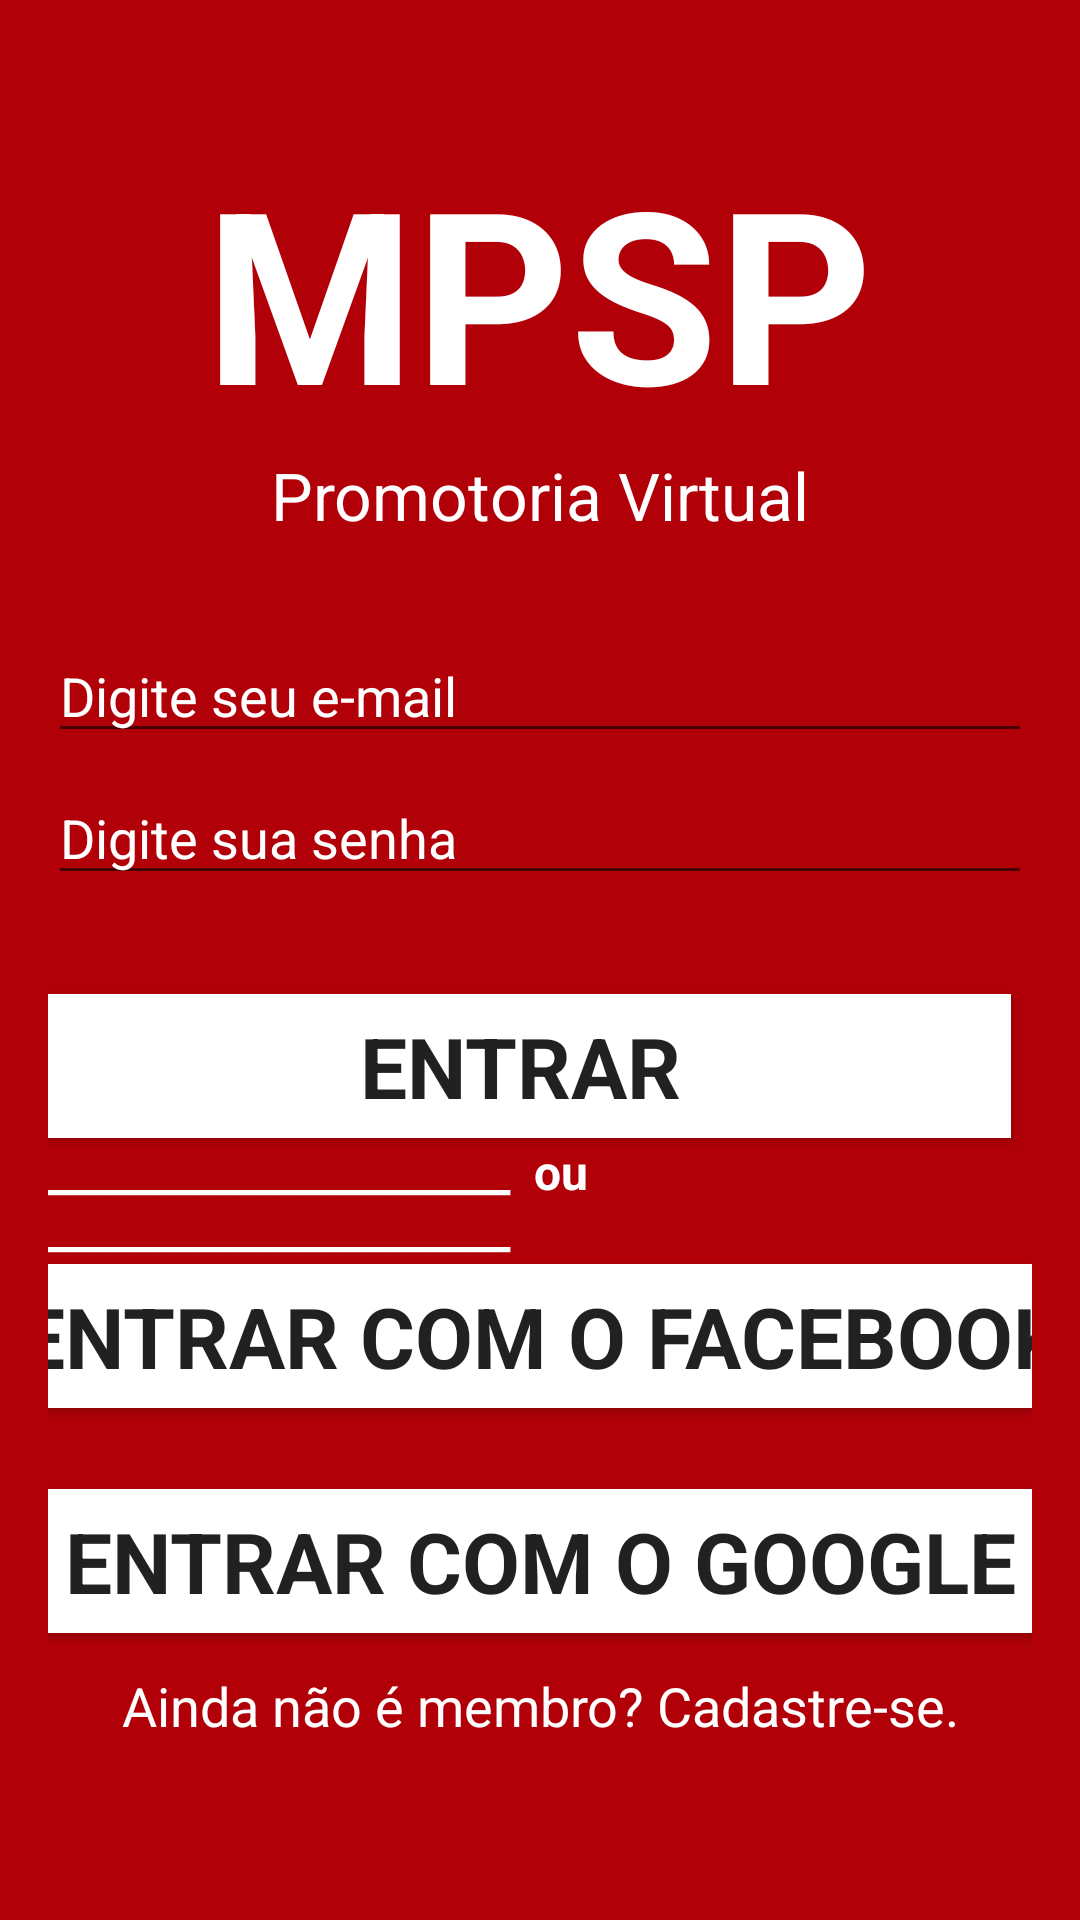

Layout XML and referenced resources for this Android screen:
<!-- AndroidManifest.xml: application theme AppTheme -->
<!-- res/layout/activity_login.xml -->
<?xml version="1.0" encoding="utf-8"?>
<androidx.constraintlayout.widget.ConstraintLayout
    xmlns:android="http://schemas.android.com/apk/res/android"
    xmlns:app="http://schemas.android.com/apk/res-auto"
    xmlns:tools="http://schemas.android.com/tools"
    android:layout_width="match_parent"
    android:layout_height="match_parent"
    android:background="#B10008"
    tools:context=".LoginActivity"
    android:padding="16dp">

    <TextView
        android:id="@+id/textView2"
        android:layout_width="wrap_content"
        android:layout_height="wrap_content"
        android:text="MPSP"
        android:textAllCaps="false"
        android:textColor="#FFFFFF"
        android:textColorHint="#FFFFFF"
        android:textSize="80sp"
        android:textStyle="bold"
        app:layout_constraintBottom_toBottomOf="parent"
        app:layout_constraintHorizontal_bias="0.496"
        app:layout_constraintLeft_toLeftOf="parent"
        app:layout_constraintRight_toRightOf="parent"
        app:layout_constraintTop_toTopOf="parent"
        app:layout_constraintVertical_bias="0.055" />

    <TextView
        android:id="@+id/textView"
        android:layout_width="wrap_content"
        android:layout_height="wrap_content"
        android:layout_marginStart="112dp"
        android:layout_marginLeft="112dp"
        android:layout_marginEnd="112dp"
        android:layout_marginRight="112dp"
        android:text="Promotoria Virtual"
        android:textColor="#FFFFFF"
        android:textSize="22sp"
        app:layout_constraintEnd_toEndOf="parent"
        app:layout_constraintStart_toStartOf="parent"
        app:layout_constraintTop_toBottomOf="@+id/textView2" />

    <EditText
        android:id="@+id/editTextUserEmail"
        android:layout_width="wrap_content"
        android:layout_height="wrap_content"
        android:layout_marginTop="30dp"
        android:layout_marginBottom="3dp"
        android:ems="18"
        android:inputType="textPersonName"
        android:hint="Digite seu e-mail"
        android:textColor="#FDFDFD"
        android:textColorHighlight="#FFFFFF"
        android:textColorHint="#FFFFFF"
        android:textIsSelectable="false"
        app:layout_constraintBottom_toTopOf="@+id/editTextUserPassword"
        app:layout_constraintEnd_toEndOf="parent"
        app:layout_constraintHorizontal_bias="0.529"
        app:layout_constraintStart_toStartOf="parent"
        app:layout_constraintTop_toBottomOf="@+id/textView" />

    <EditText
        android:id="@+id/editTextUserPassword"
        android:layout_width="wrap_content"
        android:layout_height="wrap_content"
        android:layout_marginTop="3dp"
        android:layout_marginBottom="20dp"
        android:ems="18"
        android:hint="Digite sua senha"
        android:inputType="textPassword"
        android:textColor="#FFFFFF"
        android:textColorHint="#FFFFFF"
        app:layout_constraintBottom_toTopOf="@+id/buttonLogin"
        app:layout_constraintEnd_toEndOf="parent"
        app:layout_constraintStart_toStartOf="parent"
        app:layout_constraintTop_toBottomOf="@+id/editTextUserEmail" />

    <Button
        android:id="@+id/buttonLogin"
        android:layout_width="wrap_content"
        android:layout_height="wrap_content"
        android:layout_marginStart="7dp"
        android:layout_marginLeft="7dp"
        android:layout_marginTop="13dp"
        android:layout_marginEnd="7dp"
        android:layout_marginRight="7dp"
        android:layout_marginBottom="15dp"
        android:background="#FFFFFF"
        android:ems="12"
        android:text="ENTRAR"
        android:textAppearance="@style/TextAppearance.AppCompat.Large"
        android:textSize="28sp"
        android:textStyle="bold"
        app:layout_constraintBottom_toTopOf="@+id/buttonLoginFacebook"
        app:layout_constraintEnd_toEndOf="parent"
        app:layout_constraintHorizontal_bias="1.0"
        app:layout_constraintStart_toStartOf="parent"
        app:layout_constraintTop_toBottomOf="@+id/editTextUserPassword" />

    <TextView
        android:id="@+id/textView4"
        android:layout_width="wrap_content"
        android:layout_height="wrap_content"
        android:layout_marginTop="57dp"
        android:layout_marginBottom="10dp"
        android:ems="20"
        android:text="______________________  ou   ______________________"
        android:textColor="#FFFFFF"
        android:textSize="16sp"
        android:textStyle="bold"
        app:layout_constraintBottom_toTopOf="@+id/buttonLoginFacebook"
        app:layout_constraintEnd_toEndOf="parent"
        app:layout_constraintStart_toStartOf="parent"
        app:layout_constraintTop_toTopOf="@+id/buttonLogin" />

    <Button
        android:id="@+id/buttonLoginFacebook"
        android:layout_width="398dp"
        android:layout_height="wrap_content"
        android:layout_marginStart="7dp"
        android:layout_marginLeft="7dp"
        android:layout_marginTop="27dp"
        android:layout_marginEnd="7dp"
        android:layout_marginRight="7dp"
        android:layout_marginBottom="7dp"
        android:background="#FFFFFF"
        android:ems="12"
        android:text="ENTRAR COM O FACEBOOK"
        android:textAppearance="@style/TextAppearance.AppCompat.Large"
        android:textSize="28sp"
        android:textStyle="bold"
        app:layout_constraintBottom_toTopOf="@+id/buttonLoginGoogle"
        app:layout_constraintEnd_toEndOf="parent"
        app:layout_constraintStart_toStartOf="parent"
        app:layout_constraintTop_toBottomOf="@+id/buttonLogin" />

    <Button
        android:id="@+id/buttonLoginGoogle"
        android:layout_width="wrap_content"
        android:layout_height="wrap_content"
        android:layout_marginStart="7dp"
        android:layout_marginLeft="7dp"
        android:layout_marginTop="20dp"
        android:layout_marginEnd="7dp"
        android:layout_marginRight="7dp"
        android:background="#FFFFFF"
        android:ems="12"
        android:text="ENTRAR COM O GOOGLE"
        android:textAppearance="@style/TextAppearance.AppCompat.Large"
        android:textSize="28sp"
        android:textStyle="bold"
        app:layout_constraintBottom_toTopOf="@+id/buttonRegister"
        app:layout_constraintEnd_toEndOf="parent"
        app:layout_constraintStart_toStartOf="parent"
        app:layout_constraintTop_toBottomOf="@+id/buttonLoginFacebook" />

    <TextView
        android:id="@+id/buttonRegister"
        android:layout_width="wrap_content"
        android:layout_height="wrap_content"
        android:layout_marginStart="65dp"
        android:layout_marginLeft="65dp"
        android:layout_marginTop="12dp"
        android:layout_marginEnd="65dp"
        android:layout_marginRight="65dp"
        android:text="Ainda não é membro? Cadastre-se."
        android:textColor="#FFFFFF"
        android:textSize="18sp"
        app:layout_constraintEnd_toEndOf="parent"
        app:layout_constraintStart_toStartOf="parent"
        app:layout_constraintTop_toBottomOf="@+id/buttonLoginGoogle" />

</androidx.constraintlayout.widget.ConstraintLayout>
<!-- resources referenced by this layout -->
<resources>
  <style name="AppTheme" parent="Theme.AppCompat.Light.NoActionBar">
          
          <item name="colorPrimary">@color/colorPrimary</item>
          <item name="colorPrimaryDark">#B10008</item>
          <item name="colorAccent">@color/colorAccent</item>
      </style>
  <!-- not gathered from this repository: default colours our renderer supplied (Android Studio template values) -->
  <color name="colorPrimary">#FF6200EE</color>
  <color name="colorAccent">#FF03DAC5</color>
</resources>
